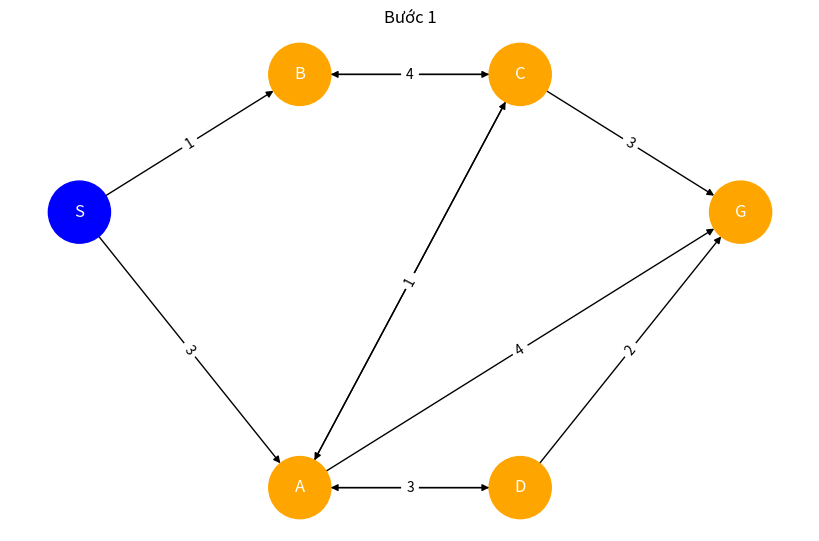
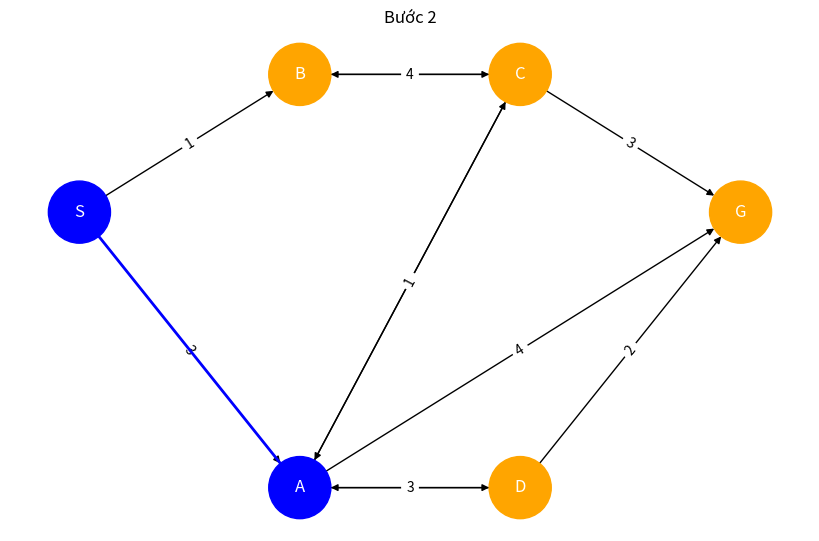
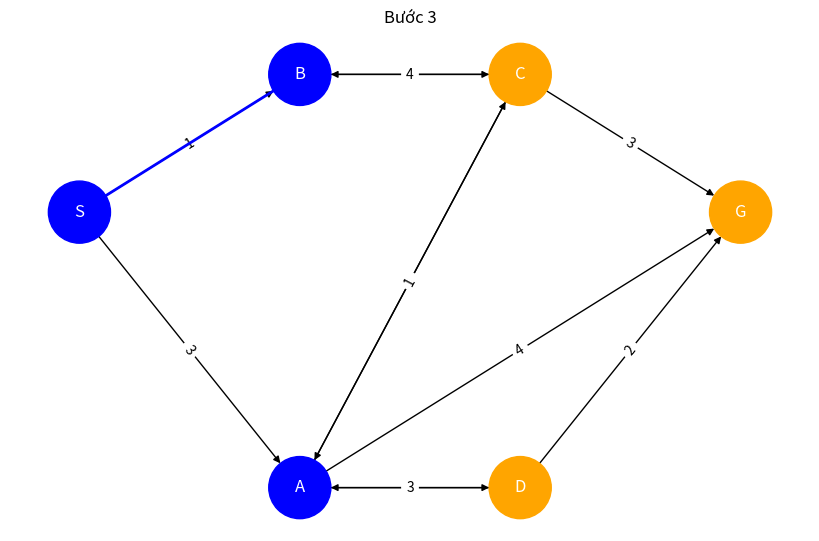
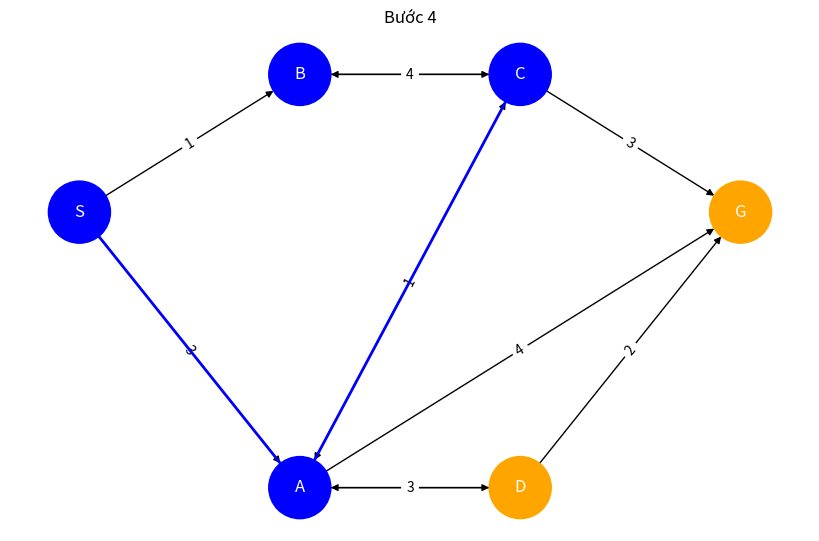
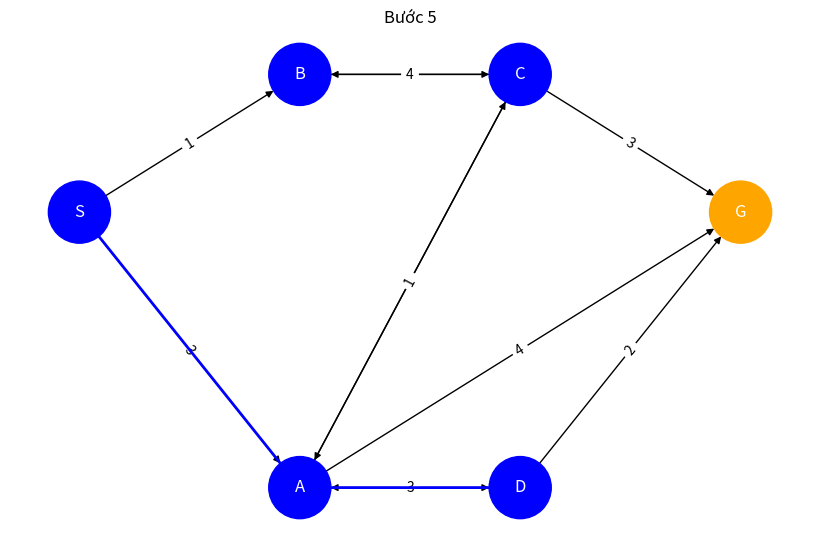
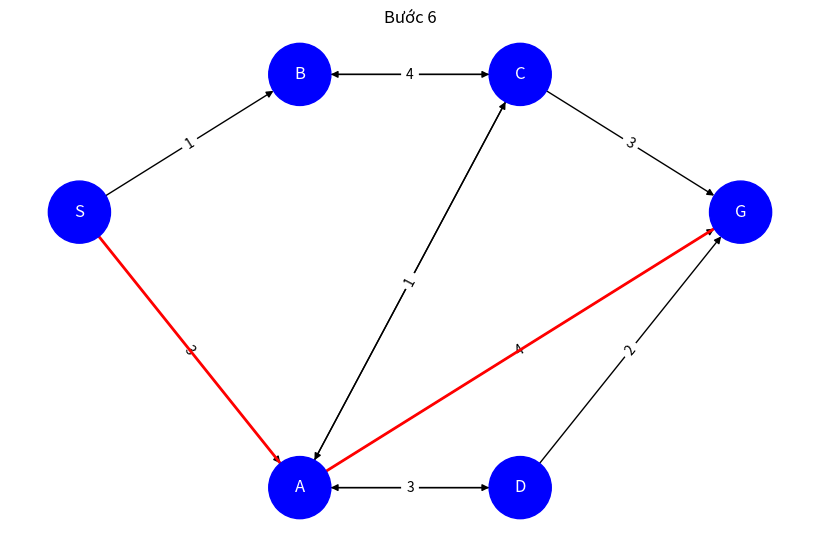

Source code (Python) for these figures, in order:
import matplotlib.pyplot as plt
import networkx as nx
from collections import deque
import time

def bfs(graph, start, goal):
    queue = deque([([start], 0)])
    visited = set()
    steps = []
    step = 1

    while queue:
        print(f"Bước {step}: Hàng đợi hiện tại: {list(queue)}")
        path, cost = queue.popleft()
        node = path[-1]
        print(f"  - Đang xét nút: {node}, đường đi hiện tại: {path}, chi phí: {cost}")

        if node == goal:
            print(f"\nTìm thấy đường đi đến {goal} với tổng chi phí {cost}!")
            steps.append((path, True))
            return path, cost, steps

        if node not in visited:
            visited.add(node)
            print(f"  - Đã đánh dấu {node} là đã thăm")
            for neighbor, weight in graph.get(node, []):
                new_path = list(path)
                new_path.append(neighbor)
                queue.append((new_path, cost + weight))
                print(f"  - Thêm đường đi mới vào hàng đợi: {new_path}, chi phí: {cost + weight}")
        steps.append((path, False))
        step += 1

    print("\nKhông tìm thấy đường đi đến đích.")
    return None, float('inf'), steps

def draw_graph(graph, steps):
    G = nx.DiGraph()
    for node in graph:
        for neighbor, weight in graph[node]:
            G.add_edge(node, neighbor, weight=weight)

    pos = {'S': (0, 2), 'A': (1, 0), 'B': (1, 3), 'C': (2, 3), 'D': (2, 0), 'G': (3, 2)}

    plt.figure(figsize=(8, 5))
    node_colors = {node: 'orange' for node in graph}

    for i, (path, is_final) in enumerate(steps):
        plt.clf()
        for node in path:
            node_colors[node] = 'blue'

        nx.draw(G, pos, with_labels=True, node_color=list(node_colors.values()),
                edge_color='black', node_size=2000, font_size=12, font_color='white')

        edge_labels = {(u, v): w for u, v, w in [(a, b, c) for a in graph for b, c in graph[a]]}
        nx.draw_networkx_edge_labels(G, pos, edge_labels=edge_labels, font_size=10)

        path_edges = list(zip(path, path[1:]))
        nx.draw_networkx_edges(G, pos, edgelist=path_edges, edge_color='red' if is_final else 'blue', width=2)

        plt.title(f"Bước {i + 1}")
        plt.pause(1)

    plt.show()

graph = {
    'S': [('A', 3), ('B', 1)],
    'A': [('C', 1), ('D', 3), ('G', 4)],
    'B': [('C', 4)],
    'C': [('A', 1), ('B', 4), ('G', 3)],
    'D': [('A', 3), ('G', 2)],
    'G': []
}

path, cost, steps = bfs(graph, 'S', 'G')
draw_graph(graph, steps)
